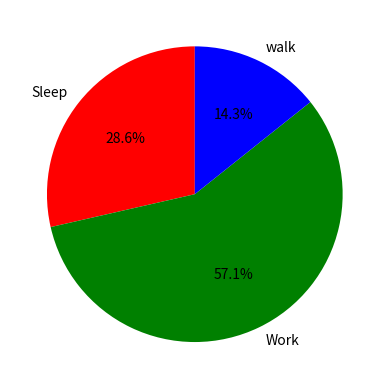

This figure's Python source:
import matplotlib.pyplot as plt

slices_hours = [4, 8, 2]
activities = ["Sleep", "Work", "walk"]
colors = ["r", "g", "b"]

plt.pie(slices_hours, labels=activities, colors=colors, startangle=90, autopct="%.1f%%")

plt.show()
